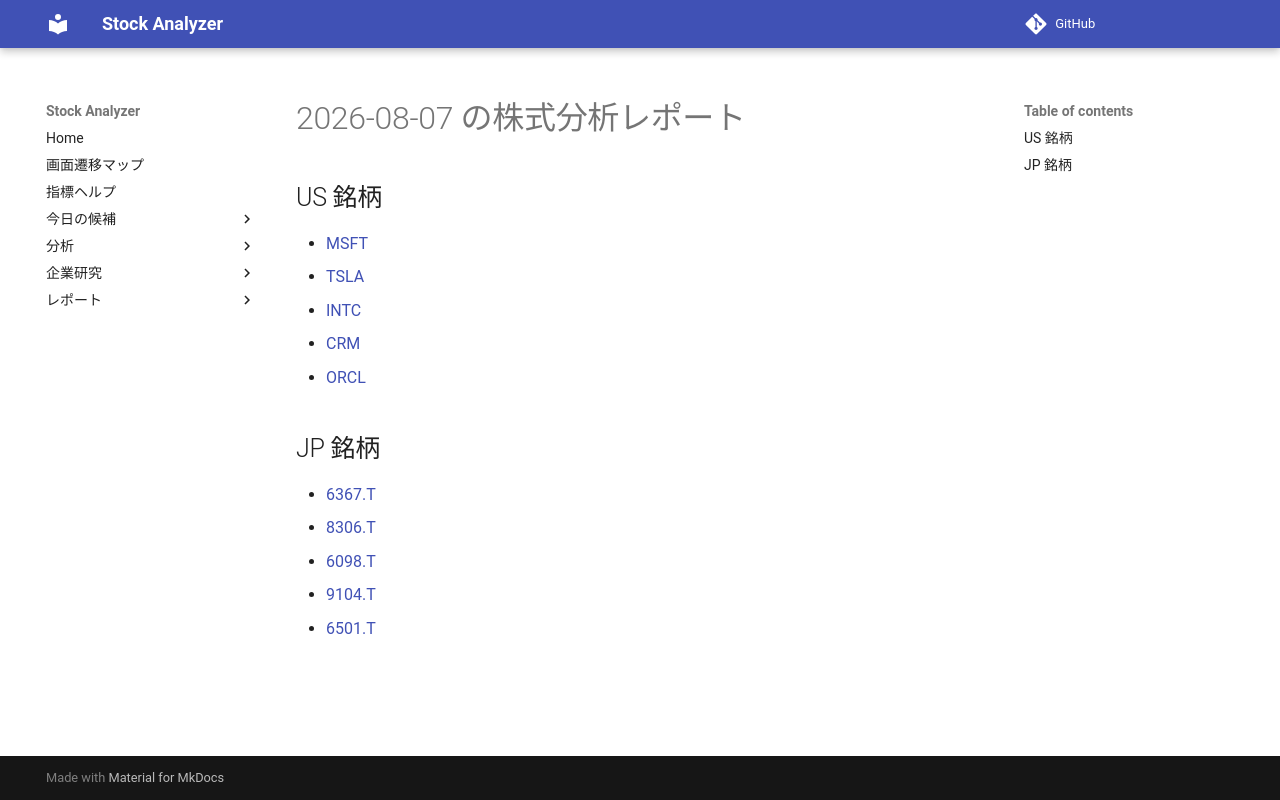

repository: Yumi-note/Making-APP · page: reports/2026-08-07/163637/index.html · generator: mkdocs

# 2026-08-07 の株式分析レポート

## US 銘柄

- [MSFT](MSFT.md)
- [TSLA](TSLA.md)
- [INTC](INTC.md)
- [CRM](CRM.md)
- [ORCL](ORCL.md)

## JP 銘柄

- [6367.T](6367_T.md)
- [8306.T](8306_T.md)
- [6098.T](6098_T.md)
- [9104.T](9104_T.md)
- [6501.T](6501_T.md)
